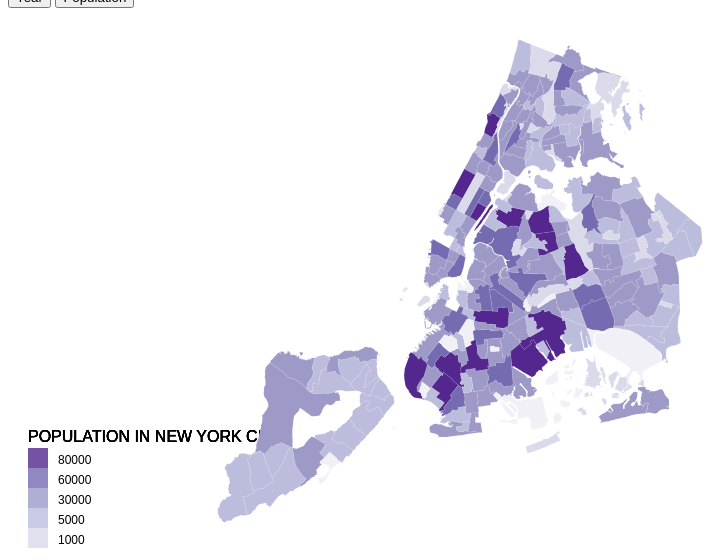
D3 v4 page, settled after 360 driven frames (6 s of simulated time); the page loaded 3 data file(s).


  //Creates tooltip and makes it invisiblae
  var div = d3.select(".chloroplethMap").append("div")
    .attr("class", "tooltip")
    .style("opacity", 0);

  //using svg element to display the map on 
  var width = 970;
      height = 560;

  //here you can change the projection and scale and location (through center) and so on 
  var projection = d3.geoMercator()
      .center([-73.94, 40.70]) //sets a single standard parallel at selected lat 
      .scale(50000) //obvi scale of the map 
      .translate([width / 2, height / 2]); //a pixel offset that's commonly specified to ensure that the center of the projection is in the center of the viewing area

  //sets the path of projection to the projection we defined earlier ie sets up the path generator/geo path
  var path = d3.geoPath()
      .projection(projection);

  //sets/creates svg window  
  var svg = d3.select(".chloroplethMap").append("svg")
      .attr("width", width)
      .attr("height", height)

  //SETTING COLORS FOR THE LEGEND
  var legend_color_domain = [1000, 5000, 30000, 60000, 80000] //LOWER LIMIT
  var legend_labels = ["1000", "5000", "30000", "60000", "80000"]  

  //setting the color range using a color function
  var color= d3.scaleThreshold()
      .domain([1000, 5000, 30000, 60000, 80000]) //this is the input break values 
      .range(["#f2f0f7", "#dadaeb", "#bcbddc", "#9e9ac8", "#756bb1", "#54278f"]);

  //Binding data from topojson
  //queues up datasets with d3 function - binding 
  d3.queue()  
      .defer(d3.json, "NY_NTA.json") //load file containing neighborhood tabulation area and borough boundaries as layers
      .defer(d3.csv, "Pop_NTA.csv") //load population file
      .await(ready); //Run 'ready' when JSONs are loaded

  // //Moves selection to front
  // d3.selection.prototype.moveToFront = function() {
  //   return this.each(function(){
  //     this.parentNode.appendChild(this);
  //   });
  // }; 

  // //Moves selection to back
  // d3.selection.prototype.moveToBack = function() { 
  //   return this.each(function() { 
  //   var firstChild = this.parentNode.firstChild; 
  //     if (firstChild) { 
  //       this.parentNode.insertBefore(this, firstChild); 
  //     } 
  //   }); 
  // };    
 
 //BASIC 
  //In this function, we pass our data (the TopoJSON) as an argument, then create SVG elements using a classic D3 append. Selecting all paths, the TopoJSON is bound in the data method. From here, we can perform work on each element. In this circumstance, we apply a fill and stroke.
  // Ready Function, runs when data is loaded - reads data as arguments
  function ready(error, nyc, population) { //error, var1, var2
    if (error) throw error;
    console.log(nyc)
    console.log(population);

    var popByID = {}; // Create empty object for holding dataset
    var fipsByID= {};
    var yearByID = {};
    var neighborhoodbyNTA = {};
 
    population.forEach(function(d) {
      popByID[d.ntaname] = +d.pop; // Create property for each ID which is a unique field in the table [d.whatever] and the json ie this is like a table join, give it value from "pop" which is an attribute in the csv
      //important:cast rate to numeric value (+)
      fipsByID[d.ntaname] = +d.county_fips;
      yearByID[d.ntaname] = +d.Year; 
      // console.log(popByID)
    });

    //here we are seperating the features so we can style them through svg.selectAll(".newclasswearemaking")
    svg.append("g")
        .attr("class", "nta") //i define the class 
      .selectAll("path")
        .data(topojson.feature(nyc, nyc.objects.NY_NTA).features) // Bind TopoJSON data elements - this has to be basically the name of the file under the objects in the json 
      .enter().append("path")
        .attr("d", path)
        // get population value for specific object based on selected fieldname earlier
        // pass population to color function, return color based on scale 
        .style("fill", function(d) {
          return color(popByID[d.properties.ntaname]);
        })
        .style("stroke", "white")
        .style("stroke-width", "0.1")

      // //CLICK 
      //   .on("mouseover", function(d) {
      //   .on("click", function(d) {
      //   var sel = d3.select(this);
      //   sel.moveToFront();
      //   d3.select(this).transition().duration(30).style("opacity", 0.8);
      //   div.transition().duration(30)
      //   .style("opacity", 1)
      //   div.text(neighborhoodbyNTA[d.properties.ntaname] + ": " + dataPOP[d.properties.ntaname] + " people") //so on hover it feeds the ntaname into the defined function
      //   .style("left", (d3.event.pageX) + "px") //location of callout box
      //   .style("top", (d3.event.pageY -30) + "px")
      //   .attr("class","hoverStyle");
      // });

      // //HOVER  
      //   .on("mouseout", function() {
      //   var sel = d3.select(this);
      //   sel.moveToBack();
      //   d3.select(this)
      //   .transition().duration(300)
      //   .style("opacity", 1);
      //   div.transition().duration(300)
      //   .style("opacity", 0);
      // };
  
  //adding outline for borough boundaries 
   svg.append("path")
    .datum(topojson.mesh(nyc, nyc.objects.nybb)) //using a datum+mesh lets us do this without data join, usind data+features would only work with the first borough i.e. brooklyn
    .attr("class", "boroughs") //i define the class
    .attr("d", path)
};

//FIPS
  d3.queue()  
      .defer(d3.json, "nyc_nta_bb.json") //load file containing neighborhood tabulation area and borough boundaries as layers
      .defer(d3.csv, "Pop_NTA.csv") //load population file
      .await(updateDataFIPS);

 function updateDataFIPS(error, nyc, population) { //error, var1, var2
    if (error) throw error;
    console.log(nyc);

    var fipsByID= {};
 
    population.forEach(function(d) {
      fipsByID[d.ntaname] = +d.county_fips;
    });

    svg.append("g")
        .attr("class", "nta") 
      .selectAll("path")
        .data(topojson.feature(nyc, nyc.objects.NY_NTA).features) 
      .enter().append("path")
        .attr("d", path)
        .style("fill", function(d) {
          return color(fipsByID[d.properties.ntaname]); 
        })
        .style("stroke", "white")
        .style("stroke-width", "0.1")
  
  //adding outline for borough boundaries 
   svg.append("path")
    .datum(topojson.mesh(nyc, nyc.objects.nybb)) 
    .attr("class", "boroughs") 
    .attr("d", path)
};

//YEAR
  d3.queue()  
      .defer(d3.json, "nyc_nta_bb.json") //load file containing neighborhood tabulation area and borough boundaries as layers
      .defer(d3.csv, "Pop_NTA.csv") //load population file
      .await(updateDataYear);

 function updateDataYear(error, nyc, population) { //error, var1, var2
    if (error) throw error;
    console.log(nyc);

    var yearByID= {};
 
    population.forEach(function(d) {
      yearByID[d.ntaname] = +d.Year;
    });

    svg.append("g")
        .attr("class", "nta") 
      .selectAll("path")
        .data(topojson.feature(nyc, nyc.objects.NY_NTA).features) 
      .enter().append("path")
        .attr("d", path)
        .style("fill", function(d) {
          return color(yearByID[d.properties.ntaname]); 
        })
        .style("stroke", "white")
        .style("stroke-width", "0.1")
  
  //adding outline for borough boundaries 
   svg.append("path")
    .datum(topojson.mesh(nyc, nyc.objects.nybb)) 
    .attr("class", "boroughs") 
    .attr("d", path)
};

//POP
  d3.queue()  
      .defer(d3.json, "nyc_nta_bb.json") //load file containing neighborhood tabulation area and borough boundaries as layers
      .defer(d3.csv, "Pop_NTA.csv") //load population file
      .await(updateDataPop);

 function updateDataPop(error, nyc, population) { //error, var1, var2
    if (error) throw error;
    console.log(nyc);

    var popByID= {};
 
    population.forEach(function(d) {
      popByID[d.ntaname] = +d.Year;
    });

    svg.append("g")
        .attr("class", "nta") 
      .selectAll("path")
        .data(topojson.feature(nyc, nyc.objects.NY_NTA).features) 
      .enter().append("path")
        .attr("d", path)
        .style("fill", function(d) {
          return color(popByID[d.properties.ntaname]); 
        })
        .style("stroke", "white")
        .style("stroke-width", "0.1")
  
  //adding outline for borough boundaries 
   svg.append("path")
    .datum(topojson.mesh(nyc, nyc.objects.nybb)) 
    .attr("class", "boroughs") 
    .attr("d", path)
};

  //appends chart source text 
   d3.select(".sourceTitle")
    .text("SOURCE: ")
    .attr("class", "sourceTitle");

   d3.select(".sourceText")
    .text("Department of City Planning (2017), Inside AirBnB (2017)")
    .attr("class", "sourceText");

  //drawing legend for chloropleth
   var legend = svg.selectAll("g.legend")
    .data(legend_color_domain)
    .enter().append("g")
    .attr("class", "legend");

    var legendRectWidth = 20, legendRectHeight = 20; //width and height

    legend.append("rect") //legend boxes
    .attr("x", 20) //horizontal location
    .attr("y", function(d, i){ return height - (i*legendRectHeight) - 2*legendRectHeight;}) //vertical location
    .attr("width", legendRectWidth)
    .attr("height", legendRectHeight)
    .style("fill", function(d, i) { return color(d); })
    .style("opacity", 0.8);

    legend.append("text") //legend text
    .attr("class", "legendText") //gives it class so can edit in css
    .attr("x", 50) //positioning
    .attr("y", function(d, i){ return height - (i*legendRectHeight) - legendRectHeight - 4;}) //multiplying by i puts all the boxes
    .text(function(d, i){ return legend_labels[i]; });

    legend.append("text")
    .attr("class", "legendHeading")
    .attr("x", 20)
    .attr("y", function(d){ return height - 6 - legendRectHeight * 6;}) //multiplying and subtractingincreases the height vertically
    .text("Population in New York City")

  

### data: NY_NTA.json
{
 "type": "Topology",
 "arcs": [
  [
   [
    102807,
    63526
   ],
   [
    -410,
    -249
   ],
   [
    61,
    -411
   ],
   [
    55,
    -368
   ],
   [
    56,
    -345
   ],
   [
    44,
    -367
   ],
   [
    23,
    -131
   ],
   [
    24,
    -135
   ],
   "... 1 more items"
  ],
  [
   [
    102739,
    61035
   ],
   [
    -378,
    -58
   ],
   [
    24,
    -353
   ],
   [
    32,
    -72
   ],
   [
    61,
    -421
   ],
   [
    40,
    -269
   ],
   [
    30,
    -219
   ],
   [
    69,
    -479
   ],
   "... 18 more items"
  ],
  [
   [
    103275,
    54766
   ],
   [
    -159,
    116
   ],
   [
    -809,
    627
   ],
   [
    -820,
    633
   ]
  ],
  [
   [
    101487,
    56142
   ],
   [
    -147,
    114
   ],
   [
    -309,
    238
   ],
   [
    -364,
    281
   ],
   [
    -809,
    624
   ],
   [
    -812,
    624
   ],
   [
    214,
    265
   ],
   [
    -793,
    613
   ],
   "... 12 more items"
  ],
  [
   [
    95013,
    60712
   ],
   [
    -322,
    248
   ],
   [
    -808,
    624
   ],
   [
    -809,
    625
   ],
   [
    105,
    130
   ],
   [
    110,
    133
   ],
   [
    -416,
    320
   ],
   [
    -230,
    177
   ],
   "... 3 more items"
  ],
  [
   [
    91416,
    63918
   ],
   [
    79,
    66
   ],
   [
    69,
    59
   ],
   [
    115,
    98
   ],
   [
    273,
    234
   ],
   [
    -659,
    508
   ],
   [
    223,
    273
   ],
   [
    122,
    151
   ],
   "... 28 more items"
  ],
  [
   [
    98022,
    69562
   ],
   [
    261,
    209
   ]
  ],
  [
   [
    98283,
    69771
   ],
   [
    313,
    -243
   ],
   [
    283,
    -222
   ],
   [
    306,
    -238
   ],
   [
    295,
    -232
   ],
   [
    187,
    -146
   ],
   [
    105,
    -84
   ],
   [
    362,
    -285
   ],
   "... 21 more items"
  ],
  "... 905 more items"
 ],
 "transform": {
  "scale": [
   2.719097422460559e-06,
   2.127639816954767e-06
  ],
  "translate": [
   -74.26,
   40.5
  ]
 },
 "objects": {
  "NY_NTA": {
   "type": "GeometryCollection",
   "geometries": [
    "{... 3 keys}",
    "{... 3 keys}",
    "{... 3 keys}",
    "{... 3 keys}",
    "{... 3 keys}",
    "{... 3 keys}",
    "{... 3 keys}",
    "{... 3 keys}",
    "... 187 more items"
   ]
  }
 }
}

### data: nyc_nta_bb.json
{
 "type": "FeatureCollection",
 "features": [
  {
   "type": "Feature",
   "properties": {
    "id": null,
    "boro_name": "Brooklyn",
    "shape_area": "1937487499",
    "shape_leng": "741109",
    "boro_code": "3"
   },
   "geometry": {
    "type": "MultiPolygon",
    "coordinates": "[... 27 items]"
   }
  },
  {
   "type": "Feature",
   "properties": {
    "id": null,
    "boro_name": "Queens",
    "shape_area": "3044828866",
    "shape_leng": "895715",
    "boro_code": "4"
   },
   "geometry": {
    "type": "MultiPolygon",
    "coordinates": "[... 18 items]"
   }
  },
  {
   "type": "Feature",
   "properties": {
    "id": null,
    "boro_name": "Staten Island",
    "shape_area": "1623818619",
    "shape_leng": "330476",
    "boro_code": "5"
   },
   "geometry": {
    "type": "MultiPolygon",
    "coordinates": "[... 4 items]"
   }
  },
  {
   "type": "Feature",
   "properties": {
    "id": null,
    "boro_name": "Manhattan",
    "shape_area": "636453844",
    "shape_leng": "358411",
    "boro_code": "1"
   },
   "geometry": {
    "type": "MultiPolygon",
    "coordinates": "[... 31 items]"
   }
  },
  {
   "type": "Feature",
   "properties": {
    "id": null,
    "boro_name": "Bronx",
    "shape_area": "1186816234",
    "shape_leng": "464081",
    "boro_code": "2"
   },
   "geometry": {
    "type": "MultiPolygon",
    "coordinates": "[... 24 items]"
   }
  }
 ]
}

### data: Pop_NTA.csv, 18545 bytes — head not shown